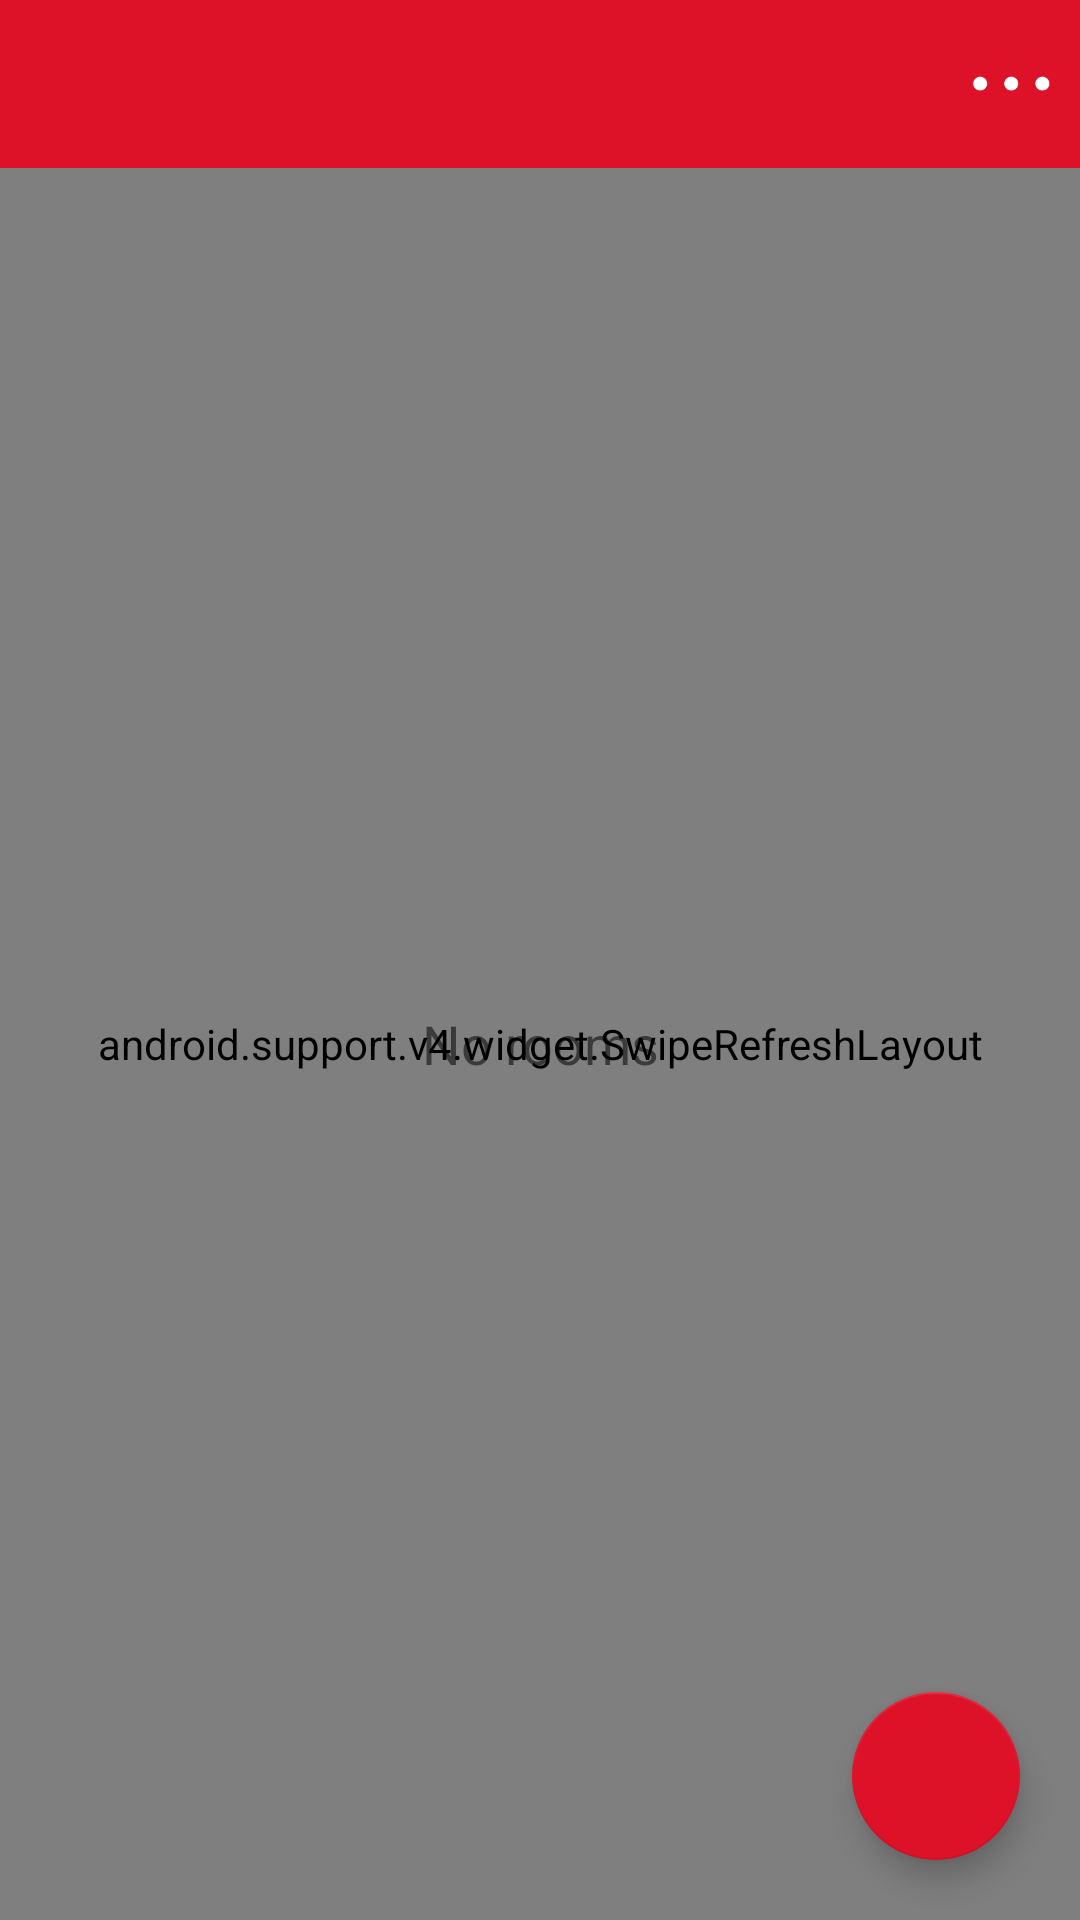

Here is an Android app screen rendered from its layout file. Give the layout XML and the strings, colors and styles it references.
<!-- AndroidManifest.xml: application theme AppTheme -->
<!-- res/layout/activity_rooms.xml -->
<?xml version="1.0" encoding="utf-8"?>
<RelativeLayout xmlns:android="http://schemas.android.com/apk/res/android"
    xmlns:app="http://schemas.android.com/apk/res-auto"
    android:layout_width="match_parent"
    android:layout_height="match_parent">

    <android.support.design.widget.AppBarLayout
        android:id="@+id/app_bar_layout"
        android:layout_width="match_parent"
        android:layout_height="wrap_content"
        android:theme="@style/AppTheme.AppBarOverlay">

        <android.support.v7.widget.Toolbar
            android:id="@+id/toolbar"
            android:layout_width="match_parent"
            android:layout_height="?attr/actionBarSize"
            android:background="@color/colorPrimary"
            app:popupTheme="@style/AppTheme.PopupOverlay"/>

    </android.support.design.widget.AppBarLayout>

    <android.support.v4.widget.SwipeRefreshLayout
        android:id="@+id/swiperefresh"
        android:layout_below="@+id/app_bar_layout"
        android:layout_width="match_parent"
        android:layout_height="match_parent">

        <android.support.v7.widget.RecyclerView
            android:id="@+id/recycler"
            android:layout_width="match_parent"
            android:layout_height="match_parent" />

    </android.support.v4.widget.SwipeRefreshLayout>

    <RelativeLayout
        android:layout_alignParentRight="true"
        android:animateLayoutChanges="true"
        android:layout_alignTop="@+id/app_bar_layout"
        android:layout_alignBottom="@+id/app_bar_layout"
        android:layout_width="wrap_content"
        android:layout_height="wrap_content">

        <ImageButton
            android:id="@+id/settings"
            android:layout_width="wrap_content"
            android:layout_height="wrap_content"
            android:layout_centerVertical="true"
            android:layout_marginRight="@dimen/settings_right_margin"
            android:background="@drawable/ic_ab_overflow" />

    </RelativeLayout>

    <TextView
        android:id="@+id/no_rooms"
        android:layout_below="@+id/app_bar_layout"
        android:layout_width="match_parent"
        android:layout_height="match_parent"
        android:gravity="center"
        android:textSize="@dimen/text_large"
        android:text="@string/no_rooms"/>

    <android.support.design.widget.FloatingActionButton
        android:id="@+id/fab_create_room"
        android:layout_alignParentBottom="true"
        android:layout_alignParentRight="true"
        android:layout_marginRight="20dp"
        android:layout_marginBottom="20dp"
        android:src="@drawable/ic_add"
        android:layout_width="wrap_content"
        android:layout_height="wrap_content" />

</RelativeLayout>
<!-- resources referenced by this layout -->
<resources>
  <color name="colorPrimary">#dd1228</color>
  <dimen name="settings_right_margin">10dp</dimen>
  <dimen name="text_large">18sp</dimen>
  <!-- drawable ic_ab_overflow: png bitmap (drawable-hdpi, 350 bytes) -->
  <string name="no_rooms">No rooms</string>
  <style name="AppTheme.AppBarOverlay" parent="ThemeOverlay.AppCompat.Dark.ActionBar" />
  <style name="AppTheme.PopupOverlay" parent="ThemeOverlay.AppCompat.Light" />
  <style name="AppTheme" parent="Theme.AppCompat.Light.NoActionBar">
          
          <item name="colorPrimary">@color/colorPrimary</item>
          <item name="colorPrimaryDark">@color/colorPrimaryDark</item>
          <item name="colorAccent">@color/colorAccent</item>
          <item name="android:navigationBarColor">@color/colorPrimaryDark</item>
      </style>
  <color name="colorPrimaryDark">#dd1228</color>
  <color name="colorAccent">#dd1228</color>
</resources>
